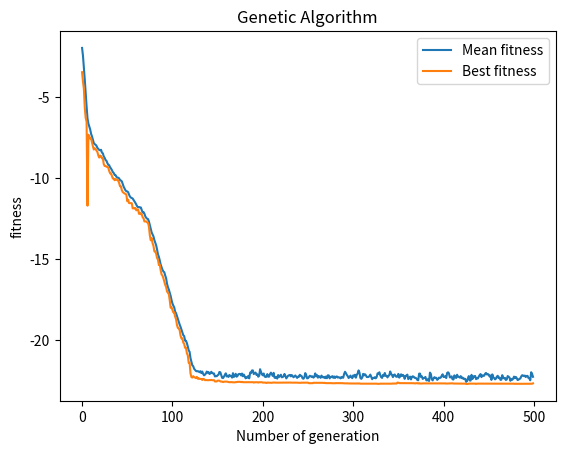

The script that saved this image:
# author: Yonis Ismail

# Title: Simple genetic algorithm
# [redacted]
# Tasks: Submit

import math
import random
import matplotlib.pyplot as plt
import numpy as np
P = 50
N = 10

population = []
offspringpopulation = []
Mean = []
Mean3 = []
class individual:
    gene = []
    fitness = 0

def create_gene(N):
    tempgene = []
    for i in range(0,N):
        random1 = random.uniform(-32.0, 32.0)
        tempgene.append(random1)
    return tempgene

def func_fit(pieceofgene):
    # Coursework fitness function
    SumXsquared = 0.0
    SumCoscalculation = 0.0
    for i in pieceofgene:
        SumXsquared += i ** 2.0
        SumCoscalculation += math.cos(2.0 * math.pi * i)
    n = len(pieceofgene)
    fitness = -20.0 * math.exp(-0.2 * math.sqrt(SumXsquared / n)) - math.exp(SumCoscalculation / n)
    return fitness
# Create population
for x in range(0, P):
    tempgene = []
    for x in range(0, N):
        random1 = random.uniform(-32.0, 32.0)#4th dec
        tempgene.append(random1)
    # Computing fitness for this gene.
    val_fit = func_fit(tempgene)
    newind = individual()
    newind.gene = tempgene.copy()
    newind.fitness = val_fit
    population.append(newind)

#Tournament Selection
def tournamentselection(population):
    # pick to random individuals
    offspringpopulation = []
    for i in range(P):
        parent1 = random.randint(0, P - 1)
        off1 = population[parent1]
        parent2 = random.randint(0, P - 1)
        off2 = population[parent2]
        # tournament
        if off1.fitness < off2.fitness:
           offspringpopulation.append(off1)
        else:
            offspringpopulation.append(off2)
    return offspringpopulation

# Crossover the population
def crossover(offspring):

    offspring_crossed = []
    for i in range(0, P, 2):
        newind1 = individual()
        newind2 = individual()

        crosspoint = random.randint(1, N - 1)
        headgene1 = []
        tailgene1 = []
        headgene2 = []
        tailgene2 = []
        for h in range(0, crosspoint):
            headgene1.append(offspring[i].gene[h])
            headgene2.append(offspring[i + 1].gene[h])

        for j in range(crosspoint, len(offspring[0].gene)):
            tailgene1.append(offspring[i].gene[j])
            tailgene2.append(offspring[i + 1].gene[j])
        newind1.gene = headgene1 + tailgene2
        newind1.fitness = func_fit(newind1.gene)
        newind2.gene = headgene2 + tailgene1
        newind2.fitness = func_fit(newind2.gene)
        offspring_crossed.append(newind1)
        offspring_crossed.append(newind2)
    return offspring_crossed


# Mutation of the offspring poppulation
def mutation(offspringpopulation):
    pop = []
    for i in range(0, P):
        newind = individual()
        newind.gene = []
        sign = random.choice([-1,1])
        alter = sign*random.uniform(0,1)
        MUTRATE = 1/N
        for j in range(0, N):
            gene = offspringpopulation[i].gene[j]
            mutprob = random.randint(0,100)
            if mutprob < (100 * MUTRATE):
                if gene + alter < -32.0:
                    gene = -32.0
                elif gene + alter > 32.0:
                    gene = 32.0
                else:
                    gene = gene + alter
            newind.gene.append(gene)
            newind.fitness = func_fit(newind.gene)
        pop.append(newind)
    return pop

def roulettewheelselection(population): # Roulette wheel selection
   offspringpopulation = []
   max_of_fitness = (max([ind.fitness for ind in population]))
   prev_prob = 0.0
   list_shares = []
   for i in population:
       # Changed from i.fitness/sum_of_fitness to max_of_fitness - i.fitness
       current_share = prev_prob + (max_of_fitness - i.fitness)
       list_shares.append(current_share)
       prev_prob = current_share
   array_shares = np.array(list_shares)
   for i in range(0,P):
       random_number = (random.uniform(0,max(list_shares)))
       array_index = np.where(array_shares >= random_number)
       if len(array_index)>0:
           if len(array_index[0])>0:
               offspringpopulation.append(population[array_index[0][0]])
   return offspringpopulation



list_best_each_generation = []


for i in range (0,500): # main loop, total generation
    offspringpopulation = tournamentselection(population) # Call Roulettewheelselection
    population = crossover(offspringpopulation) # Crossover the population
    population = mutation(population)  # Mutate the population
    population = tournamentselection(population)
    # we want to select the better ones to do statistical calculation
    # Obtain Best in gen
    bestingen = (min([ind.fitness for ind in population]))#Changed from MAX to MIN for minimisation
    list_best_each_generation.append(bestingen)
    #Obtain mean
    Mean = []
    Mean.append([ind.fitness for ind in population])
    Mean2 = sum(Mean[0]) / P
    Mean3.append(Mean2)

list_x = range(0, len(Mean3))
plt.xlabel("Number of generation")
plt.ylabel("fitness")
plt.title("Genetic Algorithm")
markers_on_mean = Mean3
plt.plot(list_x, Mean3, label = "Mean fitness")
markers_on_Indfit = bestingen
plt.plot(list_x, list_best_each_generation, label = "Best fitness")
plt.legend()
plt.show()